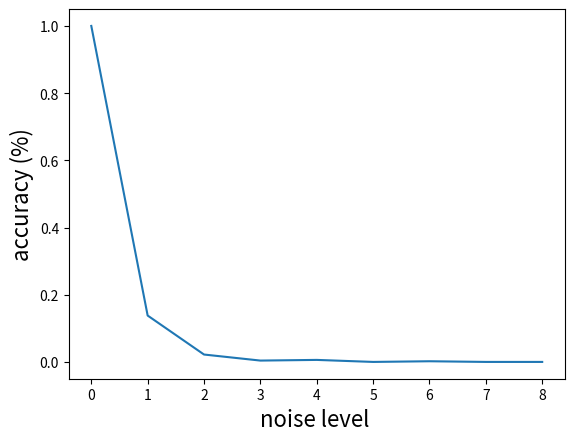

Here is the Python script that generated this plot:
import matplotlib.pyplot as plt
plt.rcParams['axes.unicode_minus'] = False
ax_size=16
leg_size=15
x=[0, 1, 2, 3, 4, 5, 6, 7, 8]
y=[1.0, 0.138, 0.022, 0.004, 0.006, 0.0, 0.002, 0.0, 0.0]
plt.xlabel(r"noise level ",fontsize=ax_size)
plt.ylabel(r"accuracy (%)",fontsize=ax_size)
plt.plot(x,y)
plt.show()




def plot():
    with open('res.txt','r')as f :
        ls=f.readlines()
        y=[]
        for i in range(0,45,5):
            l=(float(ls[i]))/500
            print(l)
            y.append(l)
        x=[i for i in range(0,9)]
        print(x)
        print(y)
        plt.xlabel(r"noise level ",fontsize=ax_size)
        plt.ylabel(r"accuracy (%)",fontsize=ax_size)

        plt.plot(x,y)
        plt.show()
